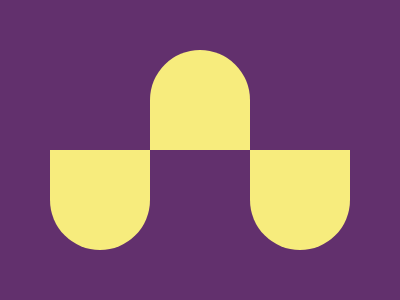

Reproduce this picture with HTML and CSS.

<p><p i><p><style>html{background:#62306D;}body{display:flex;align-items:flex-end;padding:26 42}p{width:100;height:100;border-radius:0 0 50% 50%;background:#F7EC7D;}p[i]{transform:scale(-1);align-self:start}